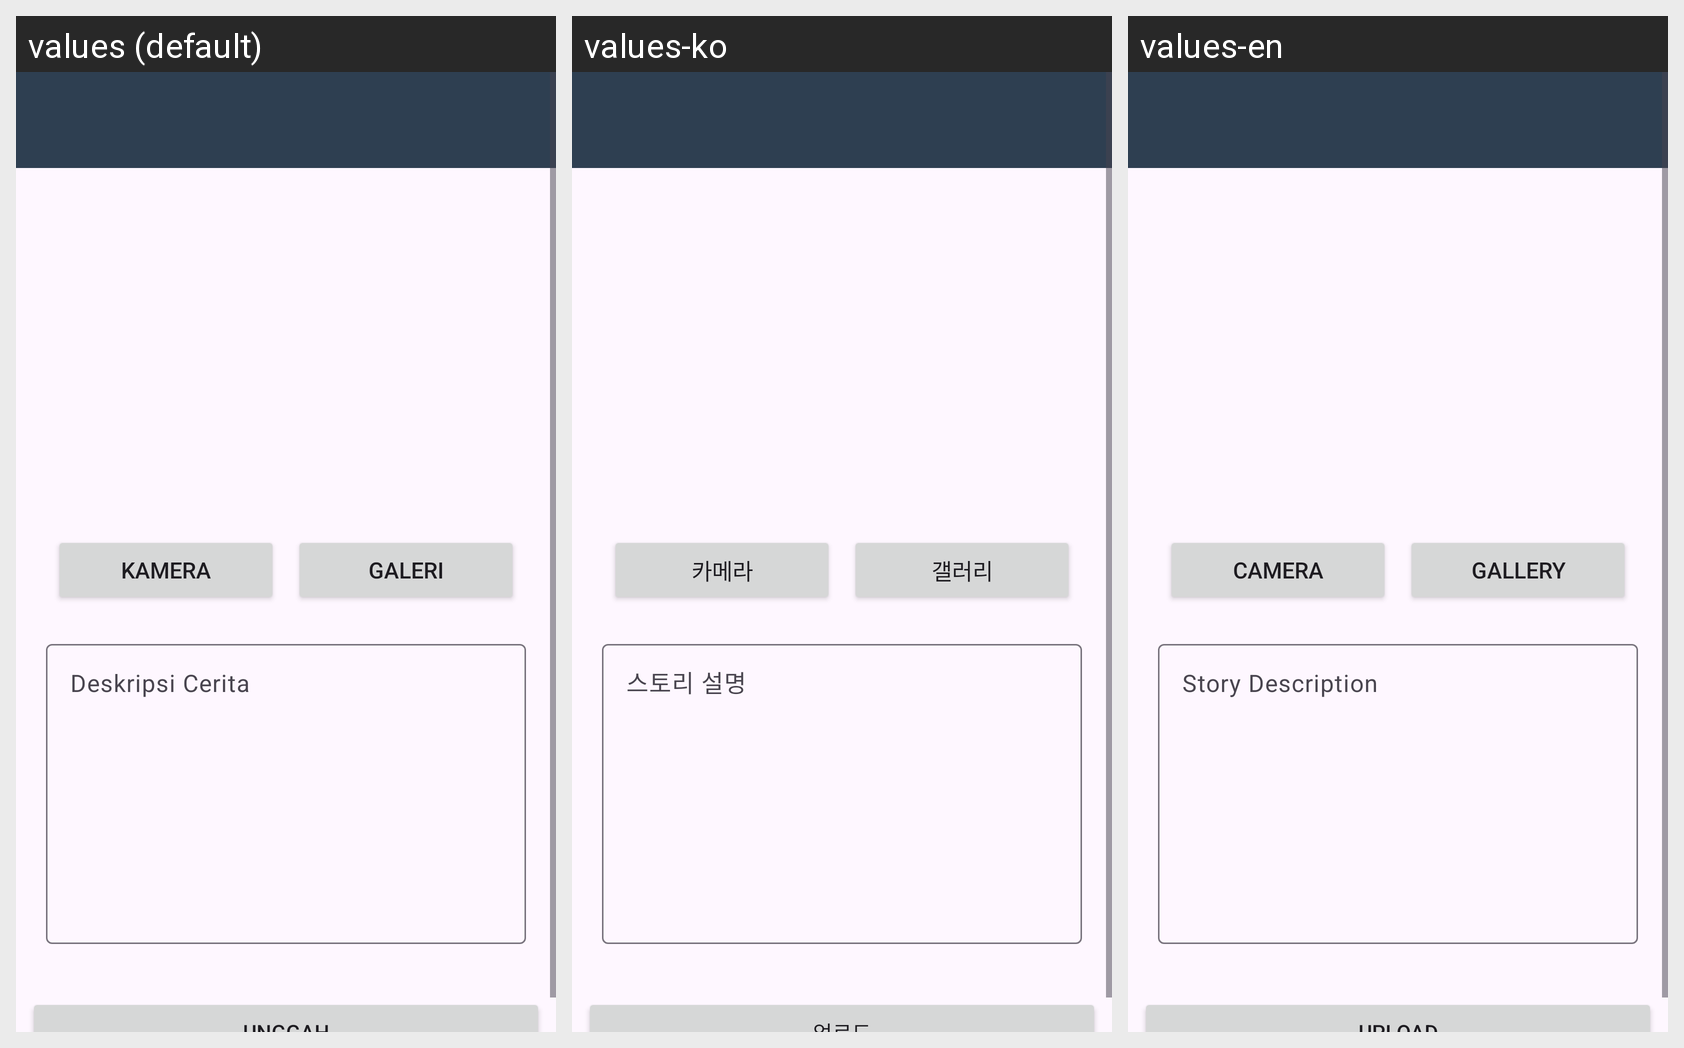

Here is an Android app screen in its default locale and in the app's own translations. Write out the translated-string differences for the strings that appear on this screen.
Android screen res/layout/activity_add_story.xml rendered under 3 locales, left to right: values (default), values-ko, values-en. Device: Nexus 5 (rendered at 1080×1920; each locale shown at half size, 540×960, under a caption strip naming it); theme Theme.StoryApp.
Strings drawn on this screen, with the default value and each locale's value (text and hints the layout hard-codes, and strings that could not be matched under every locale, appear in the picture but are not listed):

btnCamera
  values: Kamera
  values-ko: 카메라
  values-en: Camera

btnGallery
  values: Galeri
  values-ko: 갤러리
  values-en: Gallery

hintDeskripsi
  values: Deskripsi Cerita
  values-ko: 스토리 설명
  values-en: Story Description
